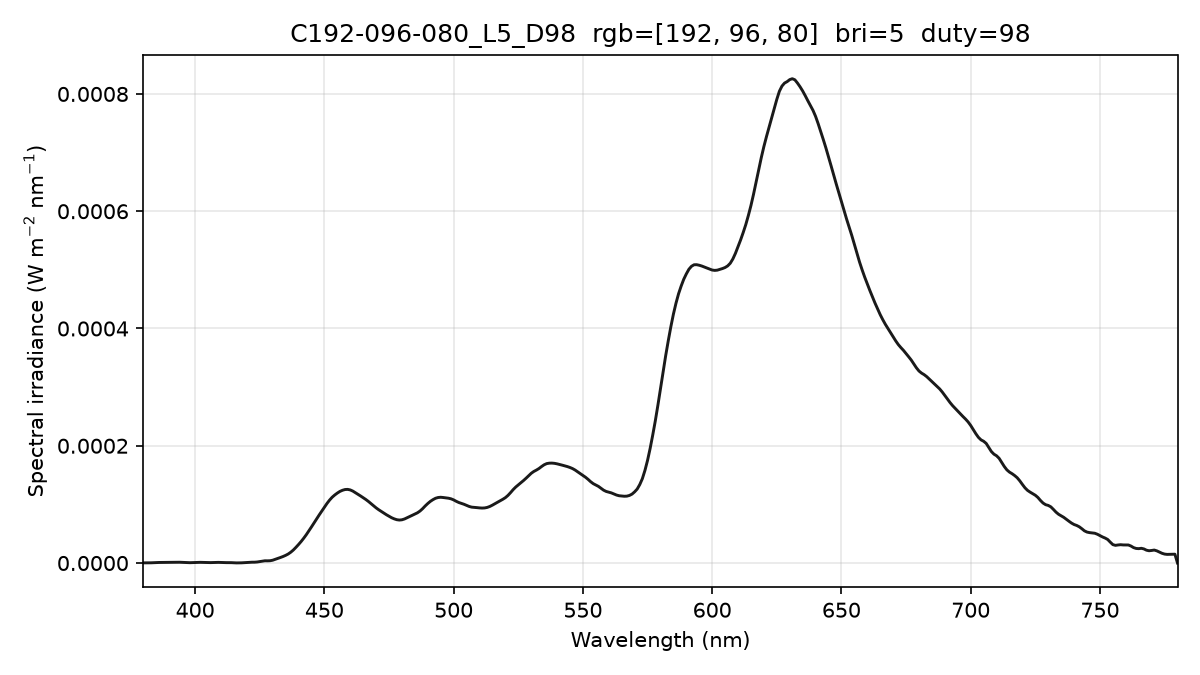

The data file committed next to this chart (first rows):
wavelength_nm, spectral_irradiance_W_m2_nm, spectral_irradiance_std_W_m2_nm, spectral_irradiance_uW_cm2_nm, photon_irradiance_photons_m2_s_nm
380, 2.76831561e-07, 3.35716640e-07, 2.76831561e-05, 5.29568892e+11
381, 2.76831580e-07, 3.35716673e-07, 2.76831580e-05, 5.30962532e+11
382, 2.76831580e-07, 3.35716673e-07, 2.76831580e-05, 5.32356134e+11
383, 3.82947503e-07, 4.48761354e-07, 3.82947503e-05, 7.38348307e+11
384, 5.92875154e-07, 6.68518732e-07, 5.92875154e-05, 1.14608741e+12
385, 8.16500987e-07, 7.21926923e-07, 8.16500987e-05, 1.58248904e+12
386, 9.47709215e-07, 5.90189811e-07, 9.47709215e-05, 1.84155916e+12
387, 9.69485796e-07, 6.00719047e-07, 9.69485796e-05, 1.88875524e+12
388, 9.42914621e-07, 5.15743014e-07, 9.42914621e-05, 1.84173594e+12
389, 8.67995511e-07, 8.12331349e-08, 8.67995511e-05, 1.69977074e+12
390, 8.67974925e-07, 2.13995332e-07, 8.67974925e-05, 1.70409991e+12
391, 1.00154590e-06, 5.32984793e-07, 1.00154590e-04, 1.97138243e+12
392, 1.24472287e-06, 1.49230860e-06, 1.24472287e-04, 2.45630336e+12
393, 1.36779916e-06, 2.04709886e-06, 1.36779916e-04, 2.70606455e+12
394, 1.34111141e-06, 2.01659286e-06, 1.34111141e-04, 2.66001659e+12
395, 1.16210149e-06, 1.49812972e-06, 1.16210149e-04, 2.31081098e+12
396, 9.34492778e-07, 9.93475876e-07, 9.34492778e-05, 1.86292085e+12
397, 6.58285026e-07, 5.72108208e-07, 6.58285026e-05, 1.31561177e+12
398, 5.77651949e-07, 5.73047361e-07, 5.77651949e-05, 1.15737096e+12
399, 7.29505767e-07, 7.76932163e-07, 7.29505767e-05, 1.46529441e+12
400, 1.05331835e-06, 9.03302010e-07, 1.05331835e-04, 2.12101094e+12
401, 1.20849385e-06, 8.45386817e-07, 1.20849385e-04, 2.43956325e+12
402, 1.18017533e-06, 9.36966819e-07, 1.18017533e-04, 2.38833835e+12
403, 1.02360431e-06, 1.27328013e-06, 1.02360431e-04, 2.07663619e+12
404, 8.59767842e-07, 1.39820424e-06, 8.59767842e-05, 1.74858130e+12
405, 7.08986866e-07, 1.20616933e-06, 7.08986866e-05, 1.44549462e+12
406, 7.19875183e-07, 1.03318749e-06, 7.19875183e-05, 1.47131785e+12
407, 8.94411652e-07, 1.00348285e-06, 8.94411652e-05, 1.83254701e+12
408, 1.10594026e-06, 9.72929595e-07, 1.10594026e-04, 2.27151232e+12
409, 1.11252933e-06, 6.43494299e-07, 1.11252933e-04, 2.29064635e+12
410, 9.14178944e-07, 2.47563802e-07, 9.14178944e-05, 1.88685418e+12
411, 7.36064234e-07, 6.00956744e-07, 7.36064234e-05, 1.52293303e+12
412, 6.87474095e-07, 6.77158128e-07, 6.87474095e-05, 1.42585979e+12
413, 7.24419177e-07, 6.33091299e-07, 7.24419177e-05, 1.50613277e+12
414, 6.34728833e-07, 6.26887285e-07, 6.34728833e-05, 1.32285376e+12
415, 4.07718646e-07, 4.41471530e-07, 4.07718646e-05, 8.51788823e+11
416, 2.12804281e-07, 1.45686351e-07, 2.12804281e-05, 4.45653128e+11
417, 1.90360181e-07, 1.17383456e-07, 1.90360181e-05, 3.99609156e+11
418, 3.48572903e-07, 3.06529726e-07, 3.48572903e-05, 7.33488271e+11
419, 6.13034688e-07, 5.72402336e-07, 6.13034688e-05, 1.29307091e+12
420, 9.36701467e-07, 9.97105820e-07, 9.36701467e-05, 1.98049504e+12
421, 1.23649507e-06, 1.38021061e-06, 1.23649507e-04, 2.62058199e+12
422, 1.40098233e-06, 1.44165228e-06, 1.40098233e-04, 2.97624293e+12
423, 1.43016347e-06, 1.26109845e-06, 1.43016347e-04, 3.04543487e+12
424, 1.77247872e-06, 9.18823456e-07, 1.77247872e-04, 3.78329455e+12
425, 2.49873575e-06, 3.64751059e-07, 2.49873575e-04, 5.34604400e+12
426, 3.41023272e-06, 2.20211961e-07, 3.41023272e-04, 7.31335885e+12
427, 3.83107993e-06, 1.19582810e-07, 3.83107993e-04, 8.23516595e+12
428, 3.75088374e-06, 1.22270978e-06, 3.75088374e-04, 8.08166121e+12
429, 3.93081484e-06, 2.02025073e-06, 3.93081484e-04, 8.48912926e+12
430, 4.79294530e-06, 1.81635252e-06, 4.79294530e-04, 1.03751455e+13
431, 6.32225039e-06, 7.82000999e-07, 6.32225039e-04, 1.37174135e+13
432, 7.91277442e-06, 3.80799039e-07, 7.91277442e-04, 1.72082140e+13
433, 9.44478748e-06, 5.11854014e-07, 9.44478748e-04, 2.05874878e+13
434, 1.11213860e-05, 6.55266108e-07, 1.11213860e-03, 2.42980775e+13
435, 1.30692466e-05, 8.29588069e-07, 1.30692466e-03, 2.86195681e+13
436, 1.53823712e-05, 9.59623037e-07, 1.53823712e-03, 3.37623793e+13
437, 1.84684110e-05, 8.60321565e-07, 1.84684110e-03, 4.06288225e+13
438, 2.22441753e-05, 5.98762789e-07, 2.22441753e-03, 4.90471399e+13
439, 2.67757854e-05, 3.58225256e-07, 2.67757854e-03, 5.91738746e+13
... 341 more rows
